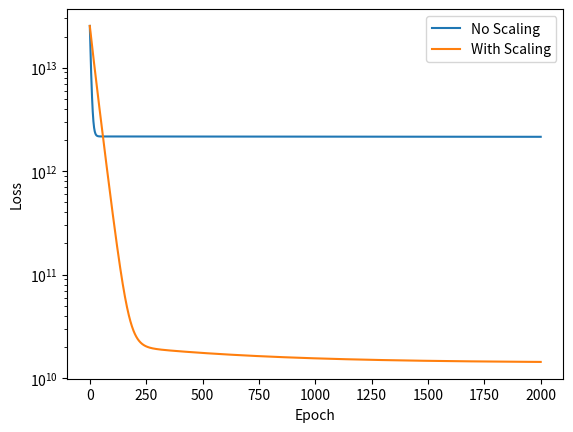

Write Python code to recreate this figure.
import numpy as np
import matplotlib.pyplot as plt
import time

x = np.array([[1,40], 
              [2,75], 
              [3,120], 
              [4,250], 
              [5,400]], dtype = float) # Rooms and square_meters

y = np.array([2500000, 3200000, 4500000, 6000000, 7350000], dtype = float) # Price

# =========================
# Without Scaling
# =========================

w1 = np.zeros(2)
b1 = 0.0
lr1 = 0.000001 
epoch = 2000

start1 = time.time()

n1 = len(x)
loss_history1 = []

for i in range(epoch + 1):
    y_pred1 = x @ w1 + b1
    error1 = y_pred1 - y  
    loss1 = (error1 ** 2).mean()

    loss_history1.append(loss1)

    dw1 = (2/n1) * (x.T @ error1)
    db1 = (2/n1) * np.sum(error1)

    w1 = w1 - lr1 * dw1
    b1 = b1 - lr1 * db1

    if i % 100 == 0:
        print(i,loss1,w1,b1)
end1 = time.time()

print("w:", w1)
print("b:", b1)
print("Time: ",end1 - start1)

# =========================
# With Scaling
# =========================

w2 = np.zeros(2)
b2 = 0.0
lr2 = 0.01

start2 = time.time()

n2 = len(x)
loss_history2 = []

mean = np.mean(x,axis = 0)
std = np.std(x, axis = 0)
x_scaled = (x - mean) / std

for i in range(epoch + 1):
    y_pred2 = x_scaled @ w2 + b2
    error2 = y_pred2 - y
    loss2 = (error2 ** 2).mean()

    loss_history2.append(loss2)

    dw2 = (2/n2) * (x_scaled.T @ error2)
    db2 = (2/n2) * np.sum(error2)

    w2 = w2 - lr2 * dw2
    b2 = b2 - lr2 * db2

    if i % 10 == 0:
        print(i,loss2,w2,b2)

end2 = time.time()
print("w:", w2)
print("b:", b2)
print("Time: ",end2 - start2)

# =========================
# Graphic
# =========================


plt.plot(loss_history1, label="No Scaling")
plt.plot(loss_history2, label="With Scaling")

plt.xlabel("Epoch")
plt.ylabel("Loss")
plt.legend()

plt.yscale("log")   

plt.savefig("feature_scaling_comparison.png", dpi=300, bbox_inches="tight")

plt.show()
